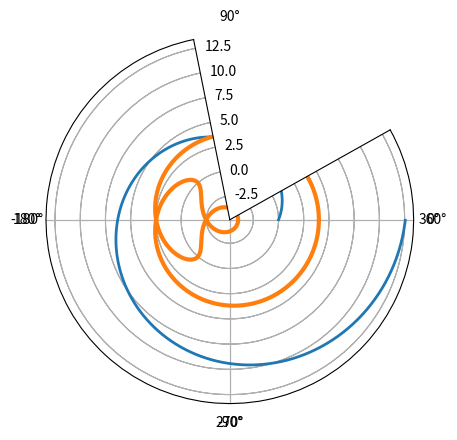

The script that saved this image: (Note: this script raises an exception after producing the figure.)
import numpy as np
import matplotlib.pyplot as plt


plt.subplot(111, polar=True)
phi = np.arange(0, 2*np.pi, 0.01)

rho = 2*phi

plt.plot(phi, rho, lw=2)

plt.show()


# print circle

t = np.arange(0, 2*np.pi, 0.01)
r = 4
plt.plot(r*np.sin(t), r*np.cos(t), lw=3)
plt.axis('equal')
plt.show()